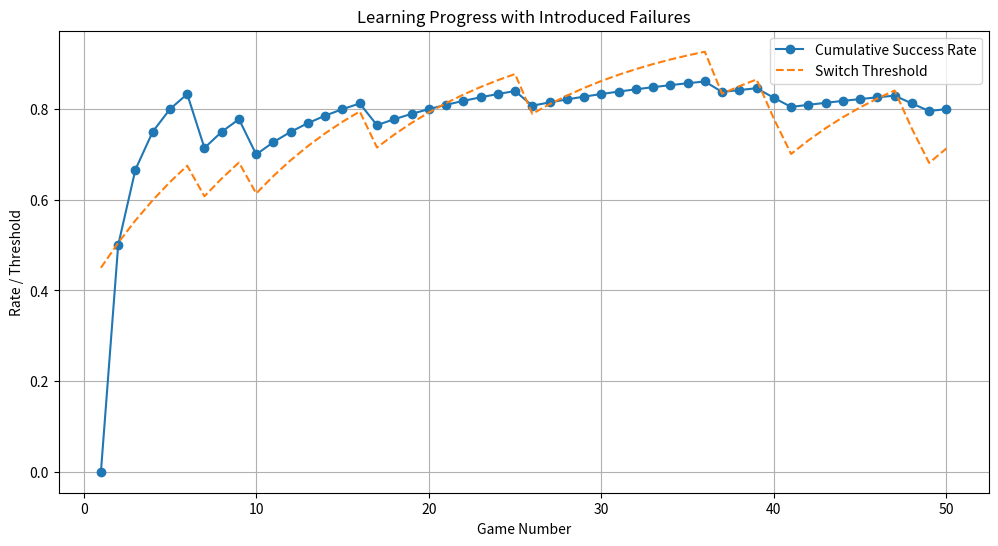

Reproduce this figure in Python.
import numpy as np
import pandas as pd
import matplotlib.pyplot as plt

# Simulation settings
GRID_SIZE = 5
TOTAL_TURNS = 10
NUM_GAMES = 50

# Learning parameters
switch_threshold = 0.5
learning_rate = 0.1

# Failure probabilities
failure_chance_normal = 0.2  # Chance to fail when using normal strategy
failure_chance_counter = 0.1  # Chance to fail when using counter strategy

# Tracking results
results = {
    'Game': [],
    'Success': [],
    'Switch Threshold': []
}

def play_game(switch_chance):
    team_a_pos = 0
    team_b_pos = GRID_SIZE - 1
    team_b_strategy = "normal"

    for turn in range(1, TOTAL_TURNS + 1):
        # Team A randomised movement (could move 1 or 2 steps forward)
        team_a_pos += np.random.choice([1, 2])

        # Team B decides whether to switch strategy
        if np.random.rand() < switch_chance:
            team_b_strategy = "counter"
        else:
            team_b_strategy = "normal"

        # Team B movement
        if team_b_strategy == "normal":
            team_b_pos -= 1
        else:
            team_b_pos -= np.random.choice([0, 2])

        # Check for engagement
        if team_a_pos >= team_b_pos:
            # Simulate possible failure even when teams engage
            if team_b_strategy == "normal":
                if np.random.rand() < failure_chance_normal:
                    return False  # Failure despite engagement
            else:
                if np.random.rand() < failure_chance_counter:
                    return False  # Failure despite engagement

            return True  # Engagement success

    return False  # No engagement

# Run simulations
for game in range(1, NUM_GAMES + 1):
    success = play_game(switch_threshold)

    # Update learning based on success
    if success:
        switch_threshold += learning_rate * (1 - switch_threshold)
    else:
        switch_threshold -= learning_rate * switch_threshold

    switch_threshold = max(0, min(1, switch_threshold))  # Keep in valid range

    # Save game results
    results['Game'].append(game)
    results['Success'].append(1 if success else 0)
    results['Switch Threshold'].append(switch_threshold)

    print(f"Game {game}: {'Success' if success else 'Failure'} | Switch Threshold: {switch_threshold:.2f}")

# Convert results to DataFrame
df = pd.DataFrame(results)

# Calculate cumulative success rate
df['Cumulative Success Rate'] = df['Success'].cumsum() / df['Game']

# Plot the results
plt.figure(figsize=(12, 6))
plt.plot(df['Game'], df['Cumulative Success Rate'], label='Cumulative Success Rate', marker='o')
plt.plot(df['Game'], df['Switch Threshold'], label='Switch Threshold', linestyle='--')
plt.xlabel('Game Number')
plt.ylabel('Rate / Threshold')
plt.title('Learning Progress with Introduced Failures')
plt.legend()
plt.grid(True)
plt.show()

